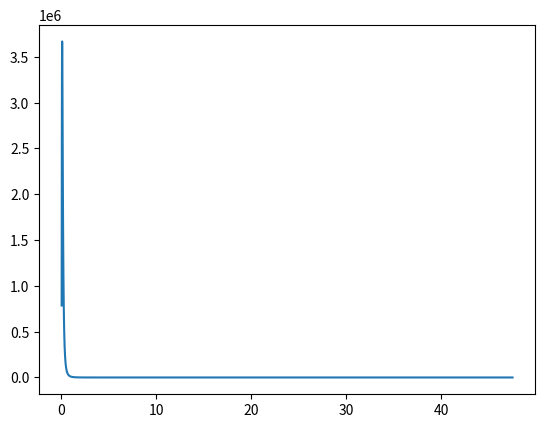

This chart was generated by the following Python code:
import matplotlib.pyplot as plt
import numpy as np

#spectral radiance of a black body (in wavelength)
def B_lambda(l, T, h, c):
    k = 1.380658e-23/1.602e-16 #Boltzmann's constant in eV
    return 2*h*c**2/(l**5)*1/(np.exp(h*c/(l*k*T))-1)

def Wien(T):
    h = 6.6260755e-34/1.602e-16 #Planck's constant in keV*s
    c = 2.99792458e+10 #light speed in cm/s
    b = 2.8977729e-1 #Wien's displacement constant (cm*K)
    return b/T

T = 2.7 #temperature in K
k = 1.380658e-23/1.602e-16 #Boltzmann's constant in keV
h = 6.6260755e-34/1.602e-16 #Planck's constant in keV
c = 2.99792458e+10 #light speed in cm/s
mc2 = 510.9989461 #electron mass (keV)

E = 1e14 #energy of gamma photon (keV)
eps = np.linspace(mc2**2/E, 10 * k * T, 100) #energy of background photon
lxmin = np.log10(eps.min())
lxmax = np.log10(eps.max())
eps = 10**np.linspace(lxmin, lxmax, 100)
l = h * c/eps

Blmax = Wien(T)
Bl = B_lambda(l, T, h, c)
Blmax1 = 0
for i in range(len(Bl)):
    if Bl[i] > Blmax1:
        Blmax1 = Bl[i]
    else:
        break

plt.plot(l[i-1], Blmax, 'r')
plt.plot(l, Bl)
plt.show()
